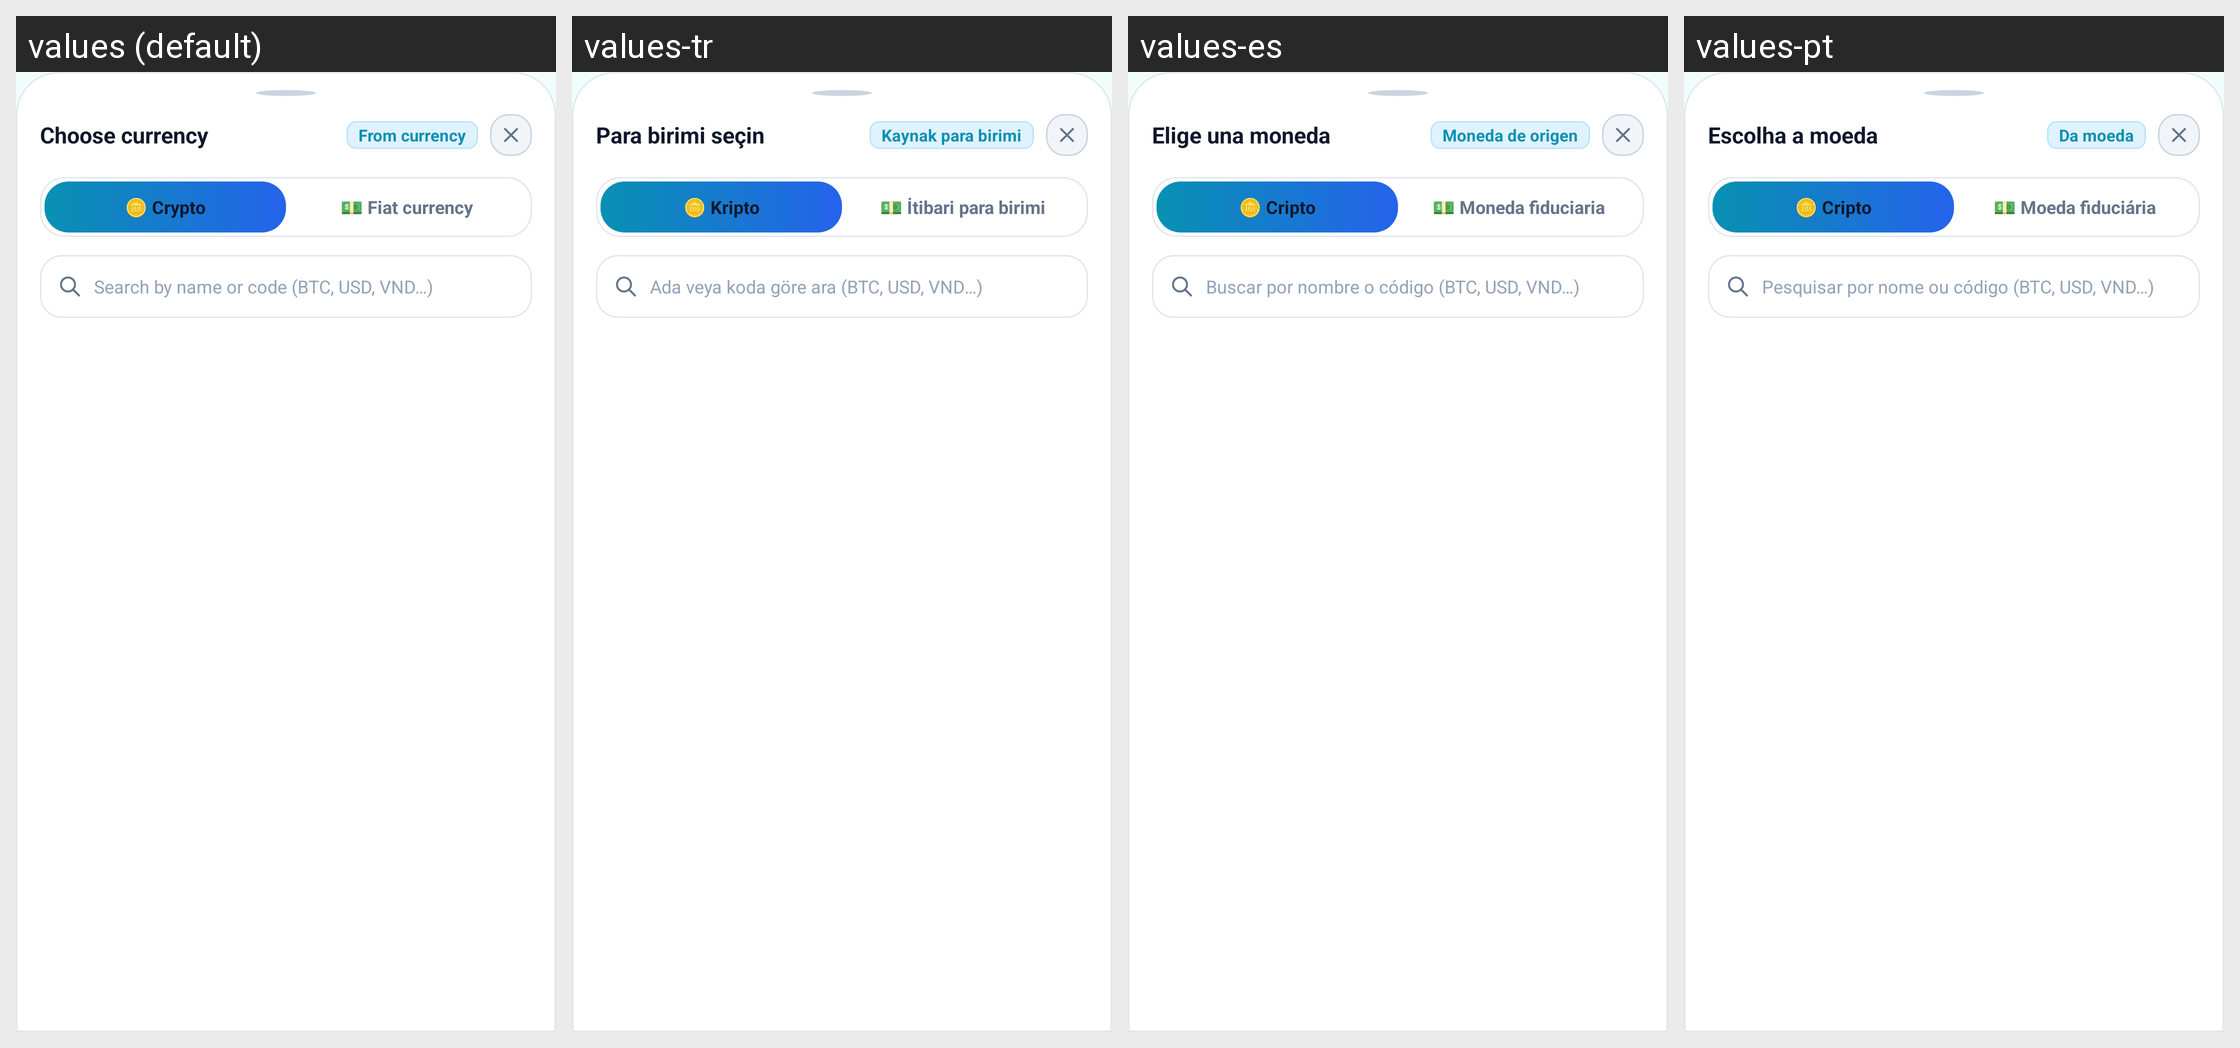

The same Android screen rendered under several of its app's locales, left to right. List the strings drawn on it with the default value and each locale's translation.
Android screen res/layout/bottom_sheet_currency_picker.xml rendered under 4 locales, left to right: values (default), values-tr, values-es, values-pt. Device: Nexus 5 (rendered at 1080×1920; each locale shown at half size, 540×960, under a caption strip naming it); theme Theme.Currency.
Other locales in the repository, not shown: values-ar, values-bn, values-de, values-fr, values-hi, values-id, values-ja, values-ko, values-pt-rBR, values-ru, values-vi, values-zh-rCN, values-zh-rTW.
Strings drawn on this screen, with the default value and each locale's value (text and hints the layout hard-codes, and strings that could not be matched under every locale, appear in the picture but are not listed):

choose_currency
  values: Choose currency
  values-tr: Para birimi seçin
  values-es: Elige una moneda
  values-pt: Escolha a moeda

from_currency
  values: From currency
  values-tr: Kaynak para birimi
  values-es: Moneda de origen
  values-pt: Da moeda

crypto_category
  values: 🪙 Crypto
  values-tr: 🪙 Kripto
  values-es: 🪙 Cripto
  values-pt: 🪙 Cripto

fiat_currency
  values: 💵 Fiat currency
  values-tr: 💵 İtibari para birimi
  values-es: 💵 Moneda fiduciaria
  values-pt: 💵 Moeda fiduciária

search_currency
  values: Search by name or code (BTC, USD, VND…)
  values-tr: Ada veya koda göre ara (BTC, USD, VND…)
  values-es: Buscar por nombre o código (BTC, USD, VND…)
  values-pt: Pesquisar por nome ou código (BTC, USD, VND…)
